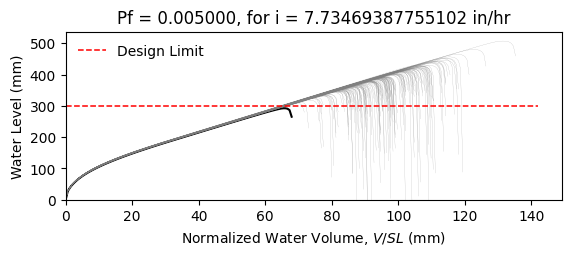

Data behind this chart, as committed beside it:
W10X22, L = 360.0 in, slope = 0.020833333333333332 in/in, dead load = 6.944444444444444e-05 kip/in…
zwlim AISC Appendix 2, zwlim DAMP, zwlim Proposed for ASCE 7, zwlim Neglect Ponding, dhnom Denver, dhnom New York, dhnom New Orleans, dh Denver, dh New York, dh New Orleans, dmax
12.02, 10.94, 10.17, 12.59, 1.13, 1.13, 1.13, 1.978, 1.978, 1.978, 16.3, Safe, 
12.02, 10.94, 10.17, 12.59, 1.13, 1.13, 1.13, 1.978, 1.978, 1.978, 14.38, Safe, 
12.02, 10.94, 10.17, 12.59, 1.13, 1.13, 1.13, 1.978, 1.978, 1.978, 13.93, Safe, 
12.02, 10.94, 10.17, 12.59, 1.13, 1.13, 1.13, 1.978, 1.978, 1.978, 16.3, Safe, 
12.02, 10.94, 10.17, 12.59, 1.13, 1.13, 1.13, 1.978, 1.978, 1.978, 13.55, Safe, 
12.02, 10.94, 10.17, 12.59, 1.13, 1.13, 1.13, 1.978, 1.978, 1.978, 19.97, Safe, 
12.02, 10.94, 10.17, 12.59, 1.13, 1.13, 1.13, 1.978, 1.978, 1.978, 15.17, Safe, 
12.02, 10.94, 10.17, 12.59, 1.13, 1.13, 1.13, 1.978, 1.978, 1.978, 13.78, Safe, 
12.02, 10.94, 10.17, 12.59, 1.13, 1.13, 1.13, 1.978, 1.978, 1.978, 15.85, Safe, 
12.02, 10.94, 10.17, 12.59, 1.13, 1.13, 1.13, 1.978, 1.978, 1.978, 14.9, Safe, 
12.02, 10.94, 10.17, 12.59, 1.13, 1.13, 1.13, 1.978, 1.978, 1.978, 13.08, Safe, 
12.02, 10.94, 10.17, 12.59, 1.13, 1.13, 1.13, 1.978, 1.978, 1.978, 12.73, Safe, 
12.02, 10.94, 10.17, 12.59, 1.13, 1.13, 1.13, 1.978, 1.978, 1.978, 16.09, Safe, 
12.02, 10.94, 10.17, 12.59, 1.13, 1.13, 1.13, 1.978, 1.978, 1.978, 14.09, Safe, 
12.02, 10.94, 10.17, 12.59, 1.13, 1.13, 1.13, 1.978, 1.978, 1.978, 16.25, Safe, 
12.02, 10.94, 10.17, 12.59, 1.13, 1.13, 1.13, 1.978, 1.978, 1.978, 14.82, Safe, 
12.02, 10.94, 10.17, 12.59, 1.13, 1.13, 1.13, 1.978, 1.978, 1.978, 15.31, Safe, 
12.02, 10.94, 10.17, 12.59, 1.13, 1.13, 1.13, 1.978, 1.978, 1.978, 16.77, Safe, 
12.02, 10.94, 10.17, 12.59, 1.13, 1.13, 1.13, 1.978, 1.978, 1.978, 13.77, Safe, 
12.02, 10.94, 10.17, 12.59, 1.13, 1.13, 1.13, 1.978, 1.978, 1.978, 14.51, Safe, 
12.02, 10.94, 10.17, 12.59, 1.13, 1.13, 1.13, 1.978, 1.978, 1.978, 13.65, Safe, 
12.02, 10.94, 10.17, 12.59, 1.13, 1.13, 1.13, 1.978, 1.978, 1.978, 16.16, Safe, 
12.02, 10.94, 10.17, 12.59, 1.13, 1.13, 1.13, 1.978, 1.978, 1.978, 16.61, Safe, 
12.02, 10.94, 10.17, 12.59, 1.13, 1.13, 1.13, 1.978, 1.978, 1.978, 14.99, Safe, 
12.02, 10.94, 10.17, 12.59, 1.13, 1.13, 1.13, 1.978, 1.978, 1.978, 14.44, Safe, 
12.02, 10.94, 10.17, 12.59, 1.13, 1.13, 1.13, 1.978, 1.978, 1.978, 12.73, Safe, 
12.02, 10.94, 10.17, 12.59, 1.13, 1.13, 1.13, 1.978, 1.978, 1.978, 15.84, Safe, 
12.02, 10.94, 10.17, 12.59, 1.13, 1.13, 1.13, 1.978, 1.978, 1.978, 15.42, Safe, 
12.02, 10.94, 10.17, 12.59, 1.13, 1.13, 1.13, 1.978, 1.978, 1.978, 13.84, Safe, 
12.02, 10.94, 10.17, 12.59, 1.13, 1.13, 1.13, 1.978, 1.978, 1.978, 17.23, Safe, 
12.02, 10.94, 10.17, 12.59, 1.13, 1.13, 1.13, 1.978, 1.978, 1.978, 15.41, Safe, 
12.02, 10.94, 10.17, 12.59, 1.13, 1.13, 1.13, 1.978, 1.978, 1.978, 15.75, Safe, 
12.02, 10.94, 10.17, 12.59, 1.13, 1.13, 1.13, 1.978, 1.978, 1.978, 14.25, Safe, 
12.02, 10.94, 10.17, 12.59, 1.13, 1.13, 1.13, 1.978, 1.978, 1.978, 16.85, Safe, 
12.02, 10.94, 10.17, 12.59, 1.13, 1.13, 1.13, 1.978, 1.978, 1.978, 16.02, Safe, 
12.02, 10.94, 10.17, 12.59, 1.13, 1.13, 1.13, 1.978, 1.978, 1.978, 13.78, Safe, 
12.02, 10.94, 10.17, 12.59, 1.13, 1.13, 1.13, 1.978, 1.978, 1.978, 15.48, Safe, 
12.02, 10.94, 10.17, 12.59, 1.13, 1.13, 1.13, 1.978, 1.978, 1.978, 15.8, Safe, 
12.02, 10.94, 10.17, 12.59, 1.13, 1.13, 1.13, 1.978, 1.978, 1.978, 16.46, Safe, 
12.02, 10.94, 10.17, 12.59, 1.13, 1.13, 1.13, 1.978, 1.978, 1.978, 13.25, Safe, 
12.02, 10.94, 10.17, 12.59, 1.13, 1.13, 1.13, 1.978, 1.978, 1.978, 16.94, Safe, 
12.02, 10.94, 10.17, 12.59, 1.13, 1.13, 1.13, 1.978, 1.978, 1.978, 14.32, Safe, 
12.02, 10.94, 10.17, 12.59, 1.13, 1.13, 1.13, 1.978, 1.978, 1.978, 14.9, Safe, 
12.02, 10.94, 10.17, 12.59, 1.13, 1.13, 1.13, 1.978, 1.978, 1.978, 14.68, Safe, 
12.02, 10.94, 10.17, 12.59, 1.13, 1.13, 1.13, 1.978, 1.978, 1.978, 16.52, Safe, 
12.02, 10.94, 10.17, 12.59, 1.13, 1.13, 1.13, 1.978, 1.978, 1.978, 13.11, Safe, 
12.02, 10.94, 10.17, 12.59, 1.13, 1.13, 1.13, 1.978, 1.978, 1.978, 15.17, Safe, 
12.02, 10.94, 10.17, 12.59, 1.13, 1.13, 1.13, 1.978, 1.978, 1.978, 14.14, Safe, 
12.02, 10.94, 10.17, 12.59, 1.13, 1.13, 1.13, 1.978, 1.978, 1.978, 15.21, Safe, 
12.02, 10.94, 10.17, 12.59, 1.13, 1.13, 1.13, 1.978, 1.978, 1.978, 13.86, Safe, 
12.02, 10.94, 10.17, 12.59, 1.13, 1.13, 1.13, 1.978, 1.978, 1.978, 16.14, Safe, 
12.02, 10.94, 10.17, 12.59, 1.13, 1.13, 1.13, 1.978, 1.978, 1.978, 12.25, Safe, 
12.02, 10.94, 10.17, 12.59, 1.13, 1.13, 1.13, 1.978, 1.978, 1.978, 15.29, Safe, 
12.02, 10.94, 10.17, 12.59, 1.13, 1.13, 1.13, 1.978, 1.978, 1.978, 14.21, Safe, 
12.02, 10.94, 10.17, 12.59, 1.13, 1.13, 1.13, 1.978, 1.978, 1.978, 17.27, Safe, 
12.02, 10.94, 10.17, 12.59, 1.13, 1.13, 1.13, 1.978, 1.978, 1.978, 14.02, Safe, 
12.02, 10.94, 10.17, 12.59, 1.13, 1.13, 1.13, 1.978, 1.978, 1.978, 14.89, Safe, 
12.02, 10.94, 10.17, 12.59, 1.13, 1.13, 1.13, 1.978, 1.978, 1.978, 14.04, Safe, 
12.02, 10.94, 10.17, 12.59, 1.13, 1.13, 1.13, 1.978, 1.978, 1.978, 12.88, Safe, 
... 142 more rows
